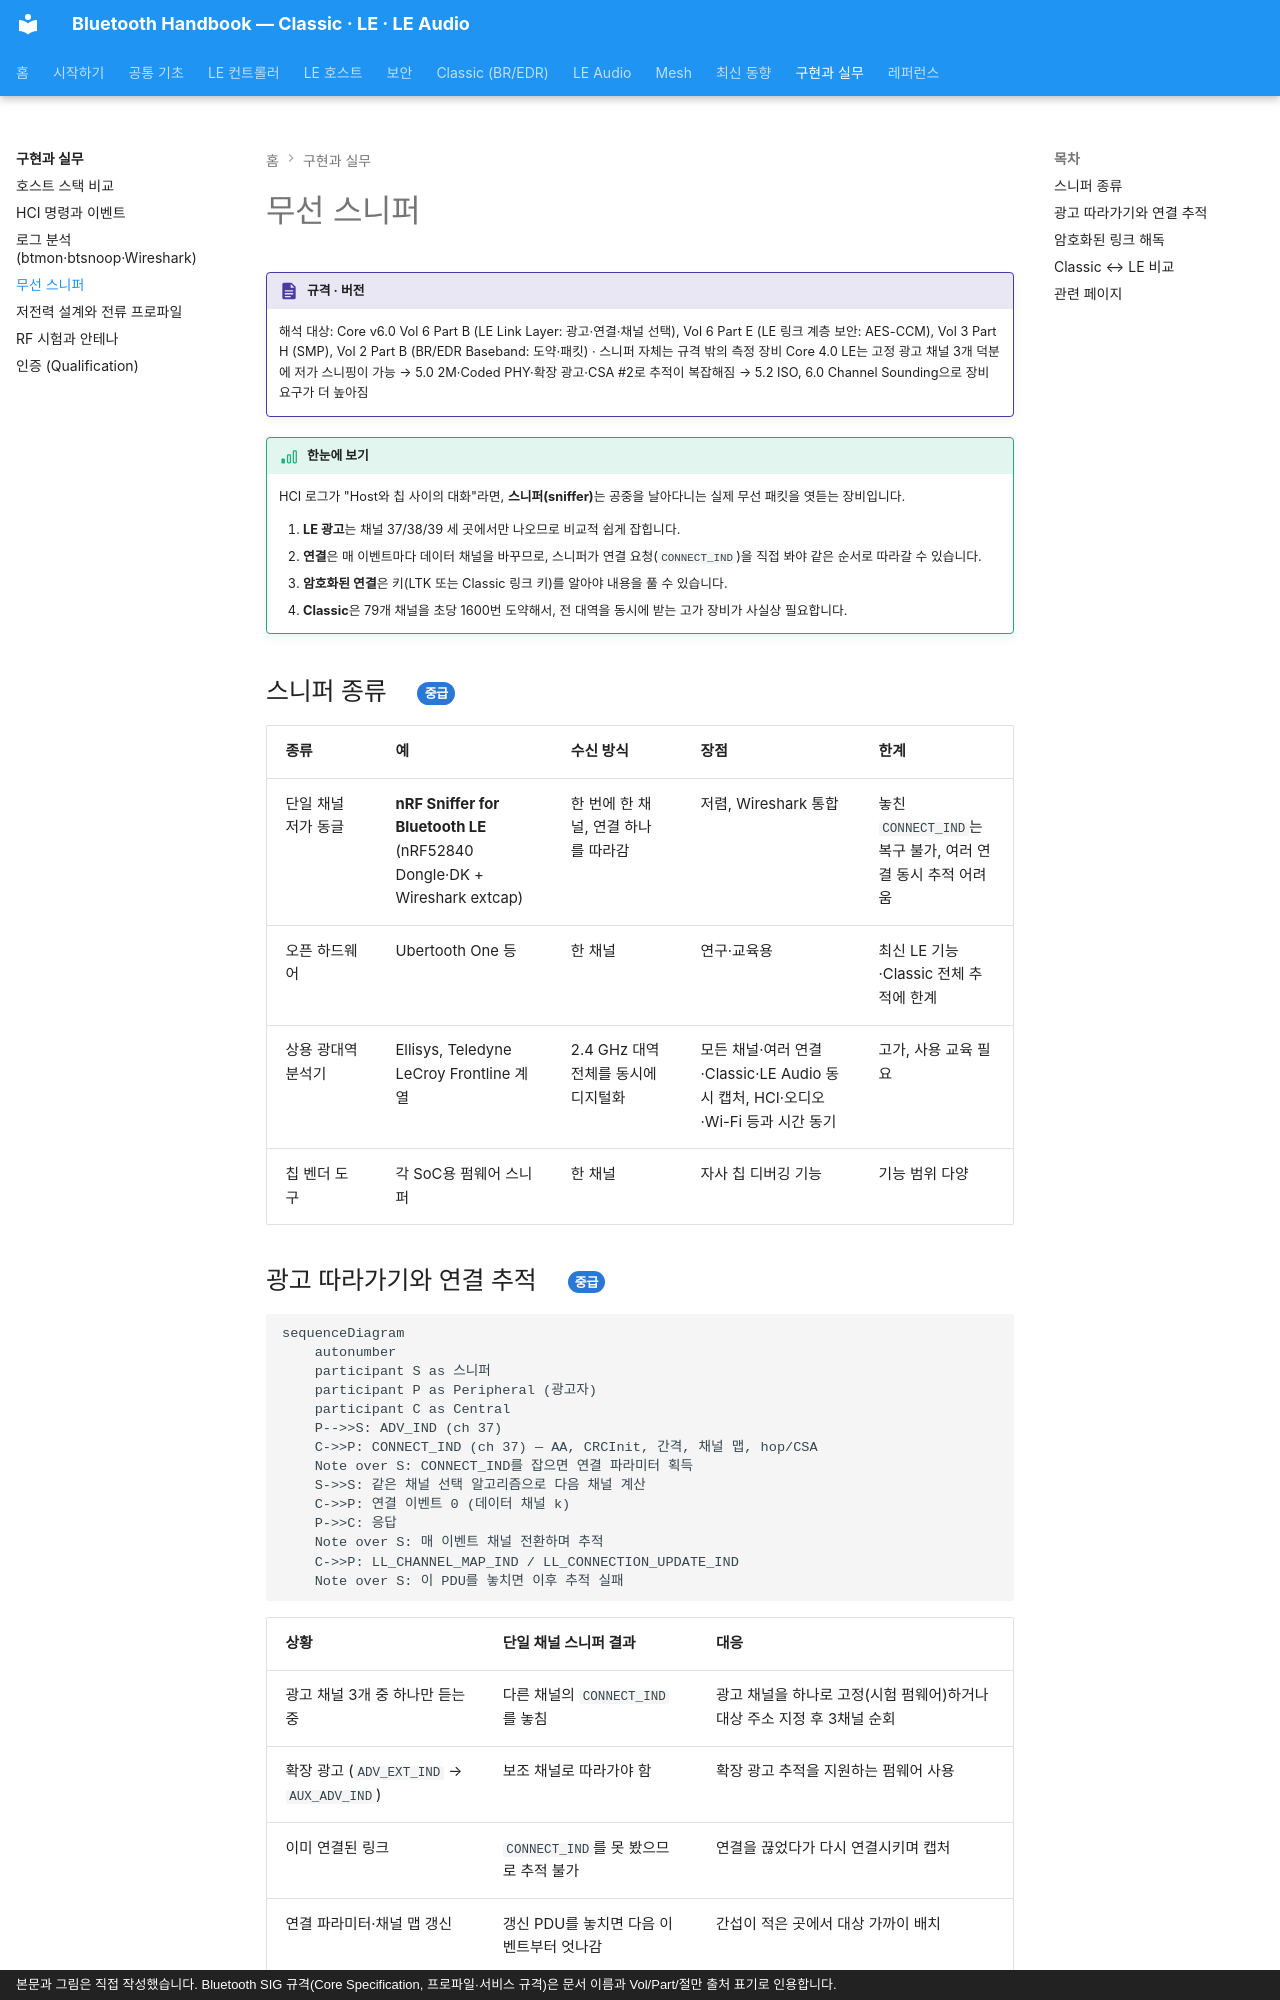

repository: goodhosup/bluetooth · page: practice/sniffer/index.html · generator: mkdocs · copyright: 본문과 그림은 직접 작성했습니다. Bluetooth SIG 규격(Core Specification, 프로파일·서비스 규격)은 문서 이름과 Vol/Part/절만 출처 표기로 인용합니다.

# 무선 스니퍼

!!! spec "규격 · 버전"
    해석 대상: Core v6.0 Vol 6 Part B (LE Link Layer: 광고·연결·채널 선택), Vol 6 Part E (LE 링크 계층 보안: AES-CCM), Vol 3 Part H (SMP), Vol 2 Part B (BR/EDR Baseband: 도약·패킷) · 스니퍼 자체는 규격 밖의 측정 장비
    Core 4.0 LE는 고정 광고 채널 3개 덕분에 저가 스니핑이 가능 → 5.0 2M·Coded PHY·확장 광고·CSA #2로 추적이 복잡해짐 → 5.2 ISO, 6.0 Channel Sounding으로 장비 요구가 더 높아짐

!!! basic "한눈에 보기"
    HCI 로그가 "Host와 칩 사이의 대화"라면, **스니퍼(sniffer)**는 공중을 날아다니는 실제 무선 패킷을 엿듣는 장비입니다.

    1. **LE 광고**는 채널 37/38/39 세 곳에서만 나오므로 비교적 쉽게 잡힙니다.
    2. **연결**은 매 이벤트마다 데이터 채널을 바꾸므로, 스니퍼가 연결 요청(`CONNECT_IND`)을 직접 봐야 같은 순서로 따라갈 수 있습니다.
    3. **암호화된 연결**은 키(LTK 또는 Classic 링크 키)를 알아야 내용을 풀 수 있습니다.
    4. **Classic**은 79개 채널을 초당 1600번 도약해서, 전 대역을 동시에 받는 고가 장비가 사실상 필요합니다.

## 스니퍼 종류 { .l2 }

| 종류 | 예 | 수신 방식 | 장점 | 한계 |
|---|---|---|---|---|
| 단일 채널 저가 동글 | **nRF Sniffer for Bluetooth LE** (nRF52840 Dongle·DK + Wireshark extcap) | 한 번에 한 채널, 연결 하나를 따라감 | 저렴, Wireshark 통합 | 놓친 `CONNECT_IND`는 복구 불가, 여러 연결 동시 추적 어려움 |
| 오픈 하드웨어 | Ubertooth One 등 | 한 채널 | 연구·교육용 | 최신 LE 기능·Classic 전체 추적에 한계 |
| 상용 광대역 분석기 | Ellisys, Teledyne LeCroy Frontline 계열 | 2.4 GHz 대역 전체를 동시에 디지털화 | 모든 채널·여러 연결·Classic·LE Audio 동시 캡처, HCI·오디오·Wi-Fi 등과 시간 동기 | 고가, 사용 교육 필요 |
| 칩 벤더 도구 | 각 SoC용 펌웨어 스니퍼 | 한 채널 | 자사 칩 디버깅 기능 | 기능 범위 다양 |
